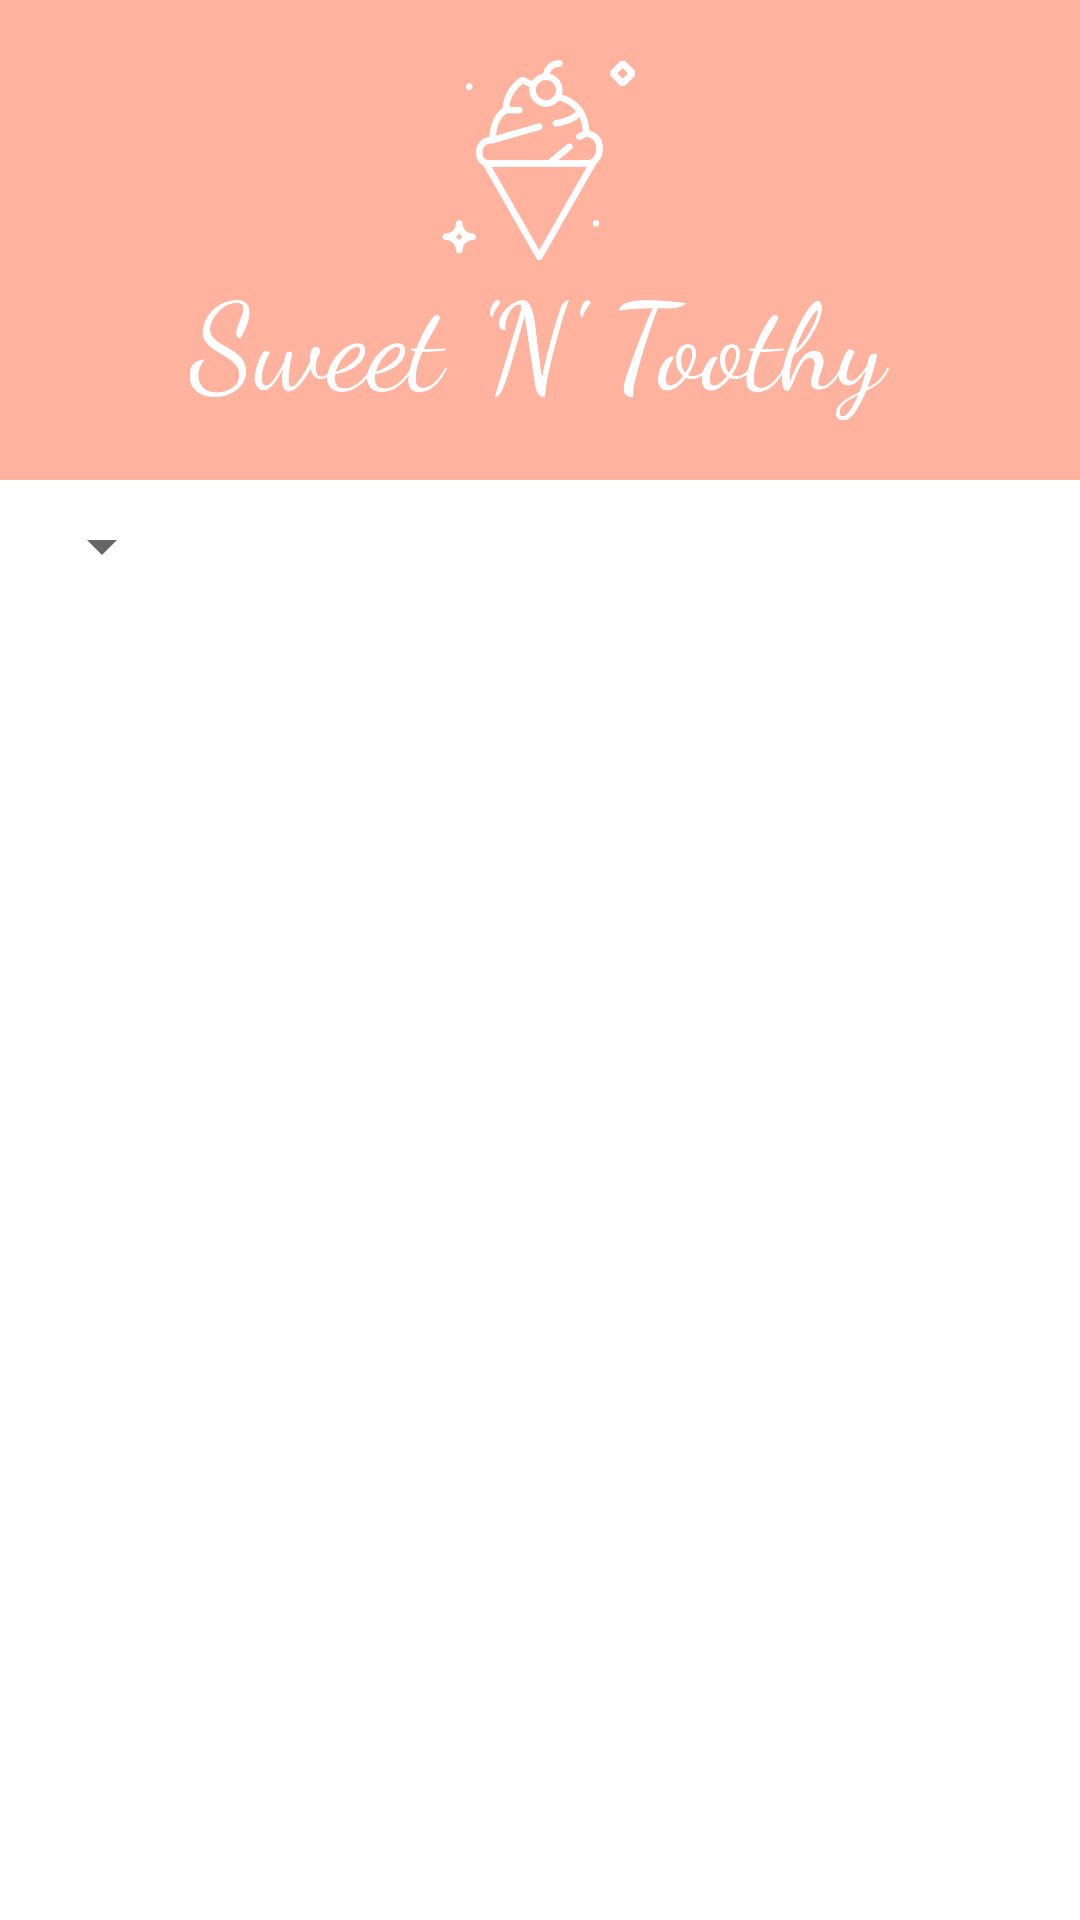

Reconstruct the res/layout file that produces this screen, plus the resources it refers to.
<!-- AndroidManifest.xml: application theme Theme.SweetNToothy -->
<!-- res/layout/activity_main.xml -->
<?xml version="1.0" encoding="utf-8"?>
<RelativeLayout xmlns:android="http://schemas.android.com/apk/res/android"
    xmlns:tools="http://schemas.android.com/tools"
    android:layout_width="match_parent"
    android:layout_height="match_parent"
    tools:context=".MainActivity">

    <LinearLayout
        android:gravity="center"
        android:id="@+id/logo_layout"
        android:background="#ffb39f"
        android:layout_width="match_parent"
        android:layout_height="wrap_content">

    <ImageView
        android:id="@+id/logo"
        android:layout_marginTop="20dp"
        android:layout_marginBottom="20dp"
        android:src="@drawable/logo_white"
        android:layout_width="250dp"
        android:layout_height="120dp"
        />
    </LinearLayout>

    <androidx.appcompat.widget.AppCompatSpinner
        android:layout_marginTop="10dp"
        android:layout_marginStart="10dp"
        android:layout_below="@id/logo_layout"
        android:id="@+id/spinner"
        android:layout_width="wrap_content"
        android:layout_height="wrap_content"/>

    <androidx.recyclerview.widget.RecyclerView
        android:layout_marginTop="10dp"
        android:id="@+id/recyclerview_details"
        android:layout_below="@id/spinner"
        android:layout_width="match_parent"
        android:layout_height="match_parent"/>



</RelativeLayout>
<!-- resources referenced by this layout -->
<resources>
  <!-- drawable logo_white: png bitmap (drawable-xxxhdpi, 58768 bytes) -->
  <style name="Theme.SweetNToothy" parent="Theme.MaterialComponents.DayNight.NoActionBar">
          
          <item name="colorPrimary">@color/purple_500</item>
          <item name="colorPrimaryVariant">@color/purple_700</item>
          <item name="colorOnPrimary">@color/white</item>
          
          <item name="colorSecondary">@color/teal_200</item>
          <item name="colorSecondaryVariant">@color/teal_700</item>
          <item name="colorOnSecondary">@color/black</item>
          
          <item name="android:statusBarColor" tools:targetApi="l">?attr/colorPrimaryVariant</item>
          
      </style>
  <!-- not gathered from this repository: default colours our renderer supplied (Android Studio template values) -->
  <color name="purple_500">#FF6200EE</color>
  <color name="purple_700">#FF3700B3</color>
  <color name="teal_200">#FF03DAC5</color>
  <color name="teal_700">#FF018786</color>
  <color name="black">#FF000000</color>
  <color name="white">#FFFFFFFF</color>
</resources>
